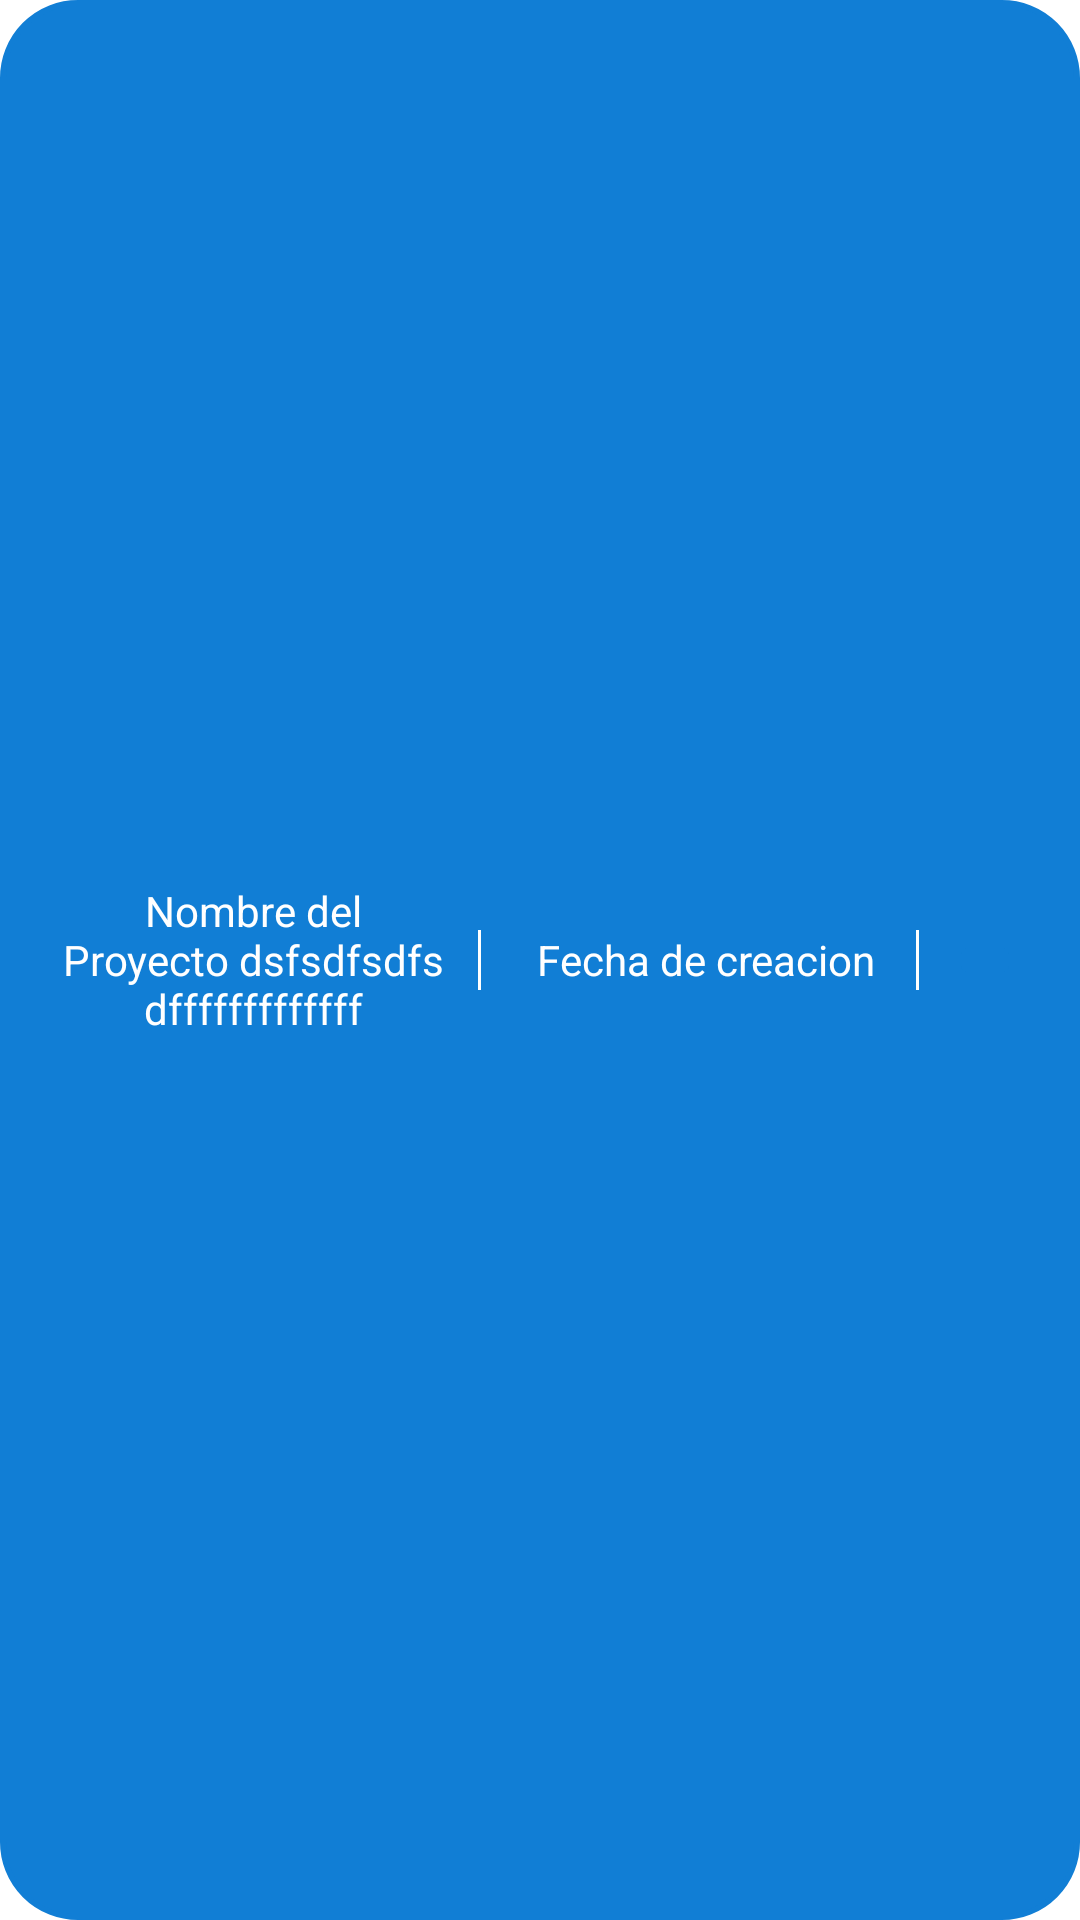

This screen was rendered from an Android layout file. Write that file and the resources it references.
<!-- AndroidManifest.xml: application theme Theme.Shape -->
<!-- res/layout/project_adapter.xml -->
<?xml version="1.0" encoding="utf-8"?>
<LinearLayout xmlns:android="http://schemas.android.com/apk/res/android"
    xmlns:app="http://schemas.android.com/apk/res-auto"
    android:layout_width="match_parent"
    android:layout_height="wrap_content"
    android:background="@drawable/edit_text_form"
    android:backgroundTint="#117ED5"
    android:orientation="horizontal"
    android:gravity="center"
    android:paddingVertical="10dp"
    android:layout_margin="3dp"
    android:paddingHorizontal="5dp">

    <TextView
        android:id="@+id/nombreProyecto"
        android:layout_width="130dp"
        android:gravity="center"
        android:textColor="@color/white"
        android:layout_height="wrap_content"
        android:text="Nombre del Proyecto dsfsdfsdfsdfffffffffffff" />

    <Space
        android:layout_width="10dp"
        android:layout_height="wrap_content"/>

    <View
        android:layout_width="1dp"
        android:layout_height="20dp"
        android:background="@color/white" />

    <Space
        android:layout_width="10dp"
        android:layout_height="wrap_content"/>

    <TextView
        android:id="@+id/fechaCreacion"
        android:layout_width="130dp"
        android:gravity="center"
        android:textColor="@color/white"
        android:layout_height="wrap_content"
        android:text="Fecha de creacion" />

    <Space
        android:layout_width="5dp"
        android:layout_height="wrap_content"/>

    <View
        android:layout_width="1dp"
        android:layout_height="20dp"
        android:background="@color/white" />

    <Space
        android:layout_width="10dp"
        android:layout_height="wrap_content"/>

    <ImageButton
        android:id="@+id/btnEditProyecto"
        android:layout_width="wrap_content"
        android:layout_height="wrap_content"
        android:src="@drawable/edit"
        app:tint="@color/white"
        android:backgroundTint="#117ED5"/>


</LinearLayout>
<!-- resources referenced by this layout -->
<resources>
  <color name="white">#FFFFFFFF</color>
  <!-- drawable edit_text_form (drawable) -->
  <?xml version="1.0" encoding="utf-8"?>
  <shape xmlns:android="http://schemas.android.com/apk/res/android"
      android:shape="rectangle">
  
      <stroke
          android:width="2dp"
          android:color="@color/gray"/>
  
      <corners
          android:radius="25dp"/>
  
  </shape>
  <style name="Theme.Shape" parent="Base.Theme.Shape" />
  <color name="gray">#e8e8e8</color>
  <style name="Base.Theme.Shape" parent="Theme.MaterialComponents.DayNight.NoActionBar">
          
          
      </style>
</resources>
